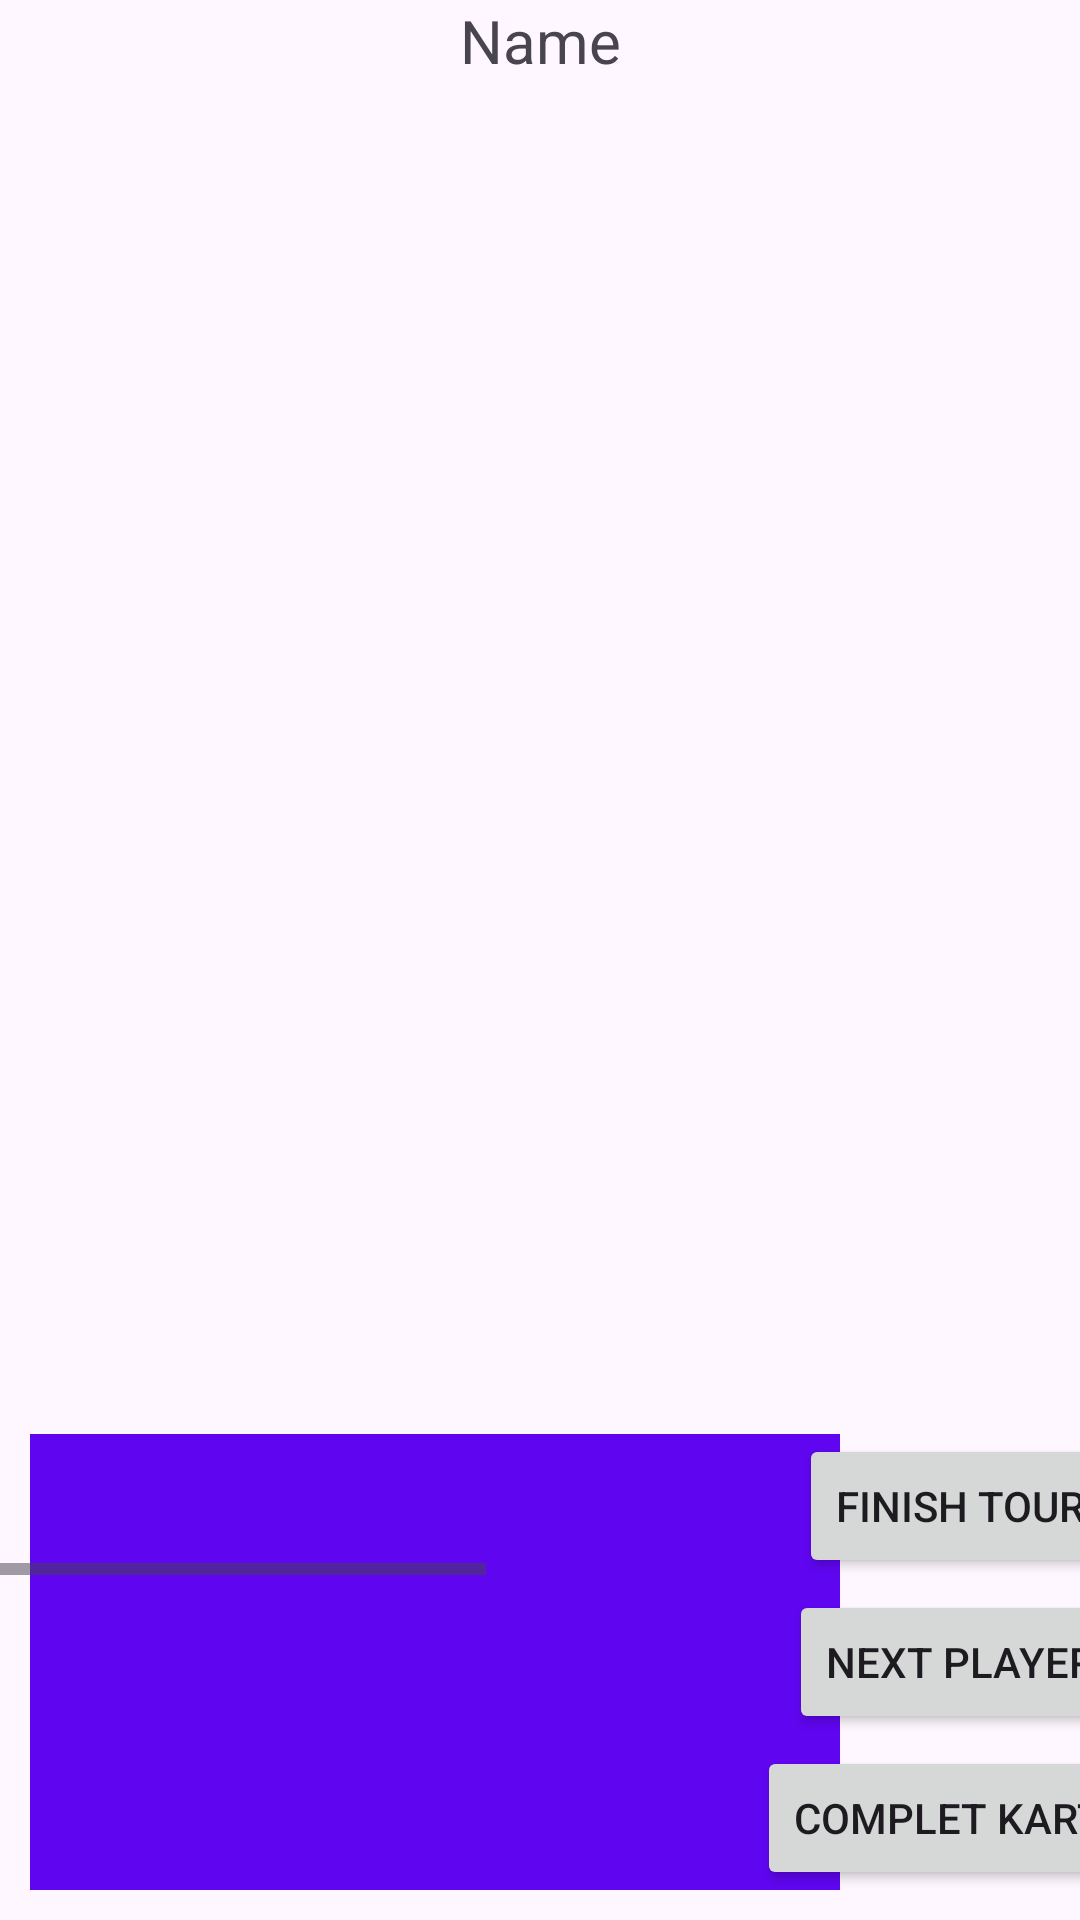

Reconstruct the res/layout file that produces this screen, plus the resources it refers to.
<!-- AndroidManifest.xml: application theme Theme.UkladajZwyciezaj -->
<!-- res/layout/activity_game.xml -->
<?xml version="1.0" encoding="utf-8"?>
<androidx.constraintlayout.widget.ConstraintLayout xmlns:android="http://schemas.android.com/apk/res/android"
    xmlns:app="http://schemas.android.com/apk/res-auto"
    xmlns:tools="http://schemas.android.com/tools"
    android:layout_width="match_parent"
    android:layout_height="match_parent"
    tools:context=".GameActivity">

    
    <LinearLayout
        android:id="@+id/linearLayout"
        android:layout_width="270dp"
        android:layout_height="152dp"
        android:layout_marginStart="10dp"

        android:layout_marginBottom="10dp"
        android:background="#5F05F0"
        android:orientation="horizontal"
        app:layout_constraintBottom_toBottomOf="parent"
        app:layout_constraintStart_toStartOf="parent">
        
    </LinearLayout>
    

    <Button
        android:id="@+id/button3"
        android:layout_width="wrap_content"
        android:layout_height="wrap_content"
        android:onClick="completeCartInHeand"
        android:text="complet karts"
        app:layout_constraintBottom_toBottomOf="@+id/linearLayout"
        app:layout_constraintEnd_toEndOf="parent"
        app:layout_constraintStart_toEndOf="@+id/linearLayout" />

    <TextView
        android:id="@+id/CurrentPlayer"
        android:layout_width="200dp"
        android:layout_height="25dp"
        android:gravity="center"
        android:text="Name"
        android:textSize="20sp"
        app:layout_constraintEnd_toEndOf="parent"
        app:layout_constraintStart_toStartOf="parent"
        app:layout_constraintTop_toTopOf="parent" />


    <ScrollView
        android:id="@+id/scrollView2"
        android:layout_width="match_parent"
        android:layout_height="500dp"
        android:scrollbars="vertical"
        app:layout_constraintTop_toBottomOf="@+id/CurrentPlayer"
        tools:layout_editor_absoluteX="0dp">

        <HorizontalScrollView
            android:id="@+id/horizonatalScrollView"
            android:layout_width="match_parent"
            android:layout_height="match_parent">

            <LinearLayout
                android:id="@+id/linearlayout10"
                android:layout_width="match_parent"
                android:layout_height="match_parent">

                <GridView
                    android:id="@+id/gridview"
                    android:layout_width="800dp"
                    android:layout_height="500dp"
                    android:columnWidth="100dp"
                    android:gravity="center"
                    android:horizontalSpacing="10dp"
                    android:numColumns="10"
                    android:stretchMode="columnWidth"
                    android:verticalSpacing="10dp"
                    app:layout_constraintBottom_toBottomOf="parent"
                    tools:layout_editor_absoluteX="0dp" />

            </LinearLayout>
        </HorizontalScrollView>
    </ScrollView>

    <Button
        android:id="@+id/button4"
        android:layout_width="wrap_content"
        android:layout_height="wrap_content"
        android:onClick="OnclickButtonEndTurn"
        android:text="finish Tour"
        app:layout_constraintEnd_toEndOf="parent"
        app:layout_constraintStart_toEndOf="@+id/linearLayout"
        app:layout_constraintTop_toTopOf="@+id/linearLayout" />

    <HorizontalScrollView
        android:id="@+id/horizonatalScrollView2"
        android:layout_width="wrap_content"
        android:layout_height="wrap_content"
        app:layout_constraintBottom_toTopOf="@+id/linearLayout"
        app:layout_constraintEnd_toEndOf="parent"
        app:layout_constraintStart_toStartOf="parent"
        app:layout_constraintTop_toBottomOf="@id/scrollView2">

        <LinearLayout
            android:id="@+id/ListPlayer"
            android:layout_width="362dp"
            android:layout_height="49dp"
            android:orientation="horizontal"></LinearLayout>
    </HorizontalScrollView>

    <Button
        android:id="@+id/button5"
        android:layout_width="wrap_content"
        android:layout_height="wrap_content"
        android:onClick="OnClickButtonNextPlayer"
        android:text="next player"
        app:layout_constraintBottom_toTopOf="@+id/button3"
        app:layout_constraintEnd_toEndOf="parent"
        app:layout_constraintStart_toEndOf="@+id/linearLayout"
        app:layout_constraintTop_toBottomOf="@+id/button4" />


</androidx.constraintlayout.widget.ConstraintLayout>
<!-- resources referenced by this layout -->
<resources>
  <style name="Theme.UkladajZwyciezaj" parent="Base.Theme.UkladajZwyciezaj" />
  <style name="Base.Theme.UkladajZwyciezaj" parent="Theme.Material3.DayNight.NoActionBar">
          
          
      </style>
</resources>
